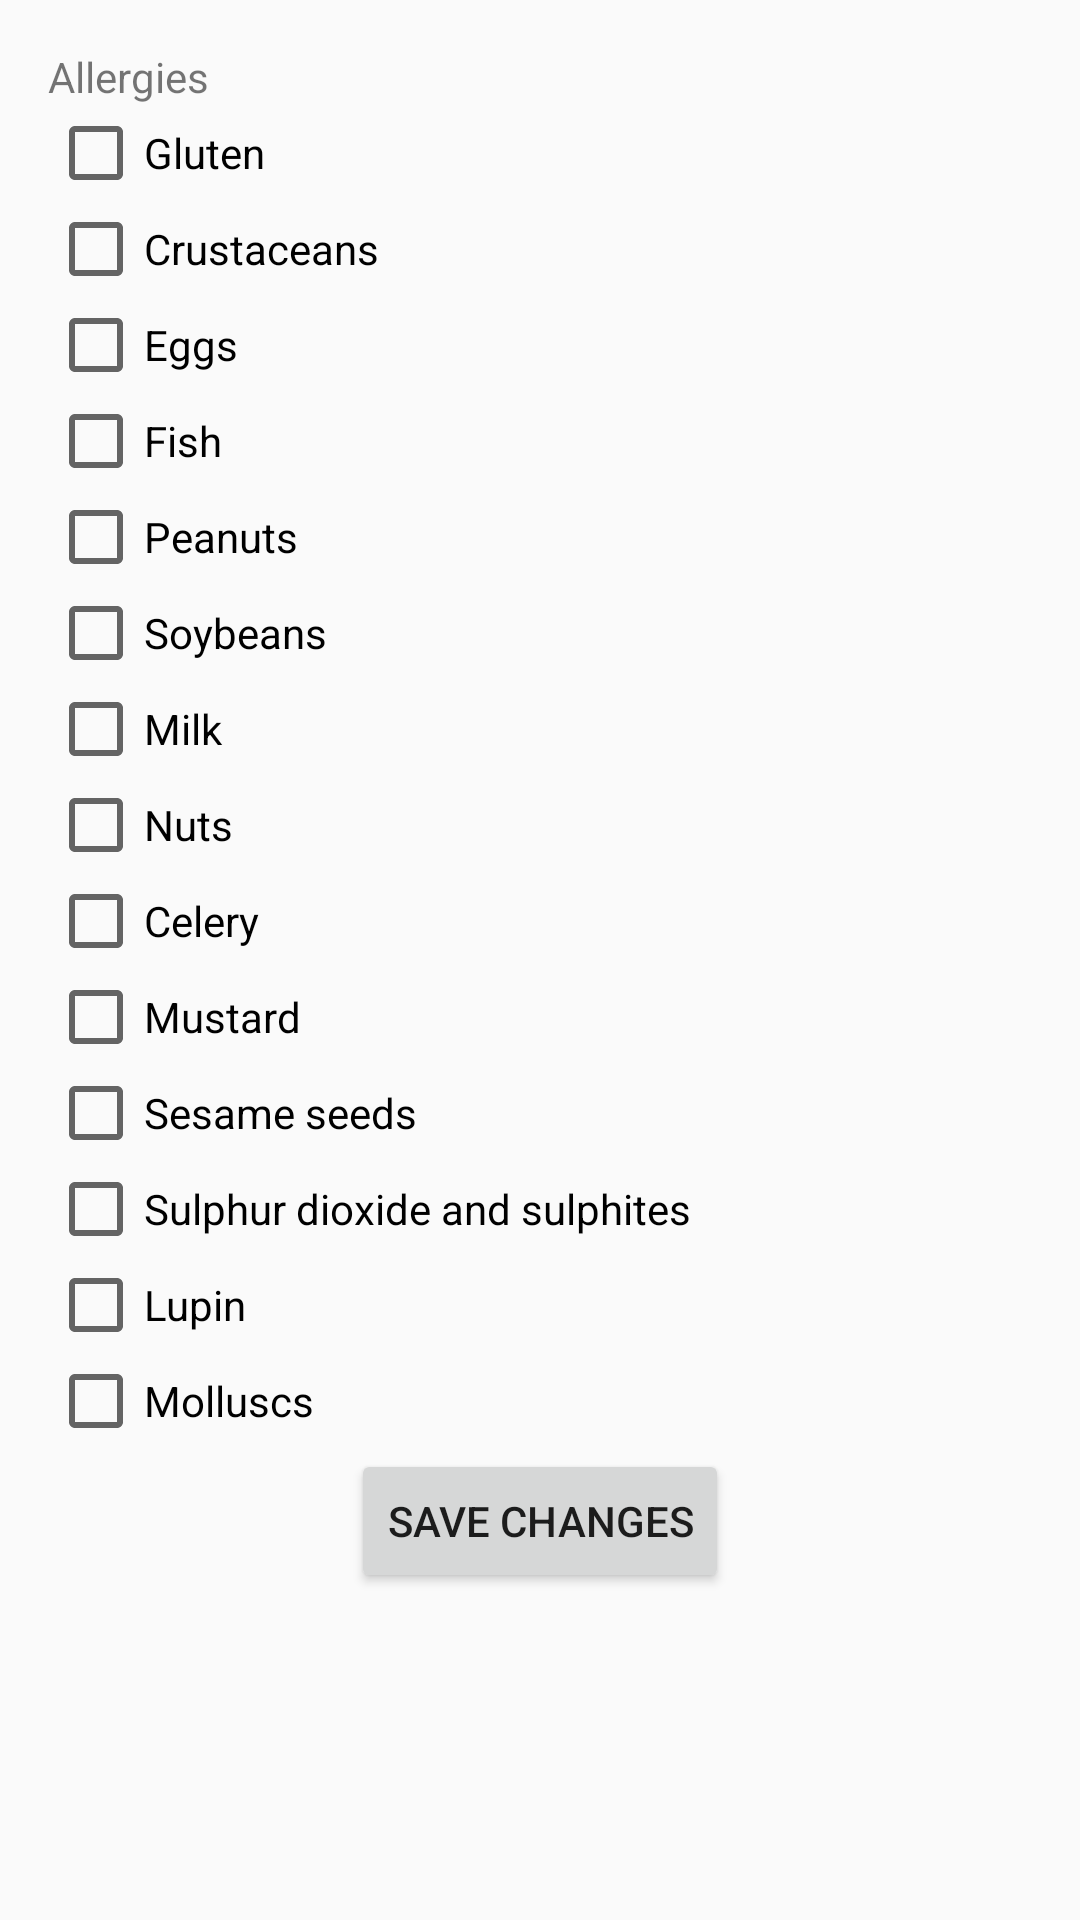

Here is an Android app screen rendered from its layout file. Give the layout XML and the strings, colors and styles it references.
<!-- AndroidManifest.xml: application theme AppTheme -->
<!-- res/layout/activity_allergies.xml -->
<?xml version="1.0" encoding="utf-8"?>
<RelativeLayout
    xmlns:android="http://schemas.android.com/apk/res/android"
    android:layout_width="match_parent"
    style="@style/RelativeLayoutStyle"
    android:layout_height="match_parent">

    <TextView
        android:id="@+id/allergies_text_view"
        android:text="Allergies"
        android:layout_width="match_parent"
        android:layout_height="wrap_content" />

    <CheckBox
        android:id="@+id/gluten_allergy_text_view"
        android:layout_below="@id/allergies_text_view"
        android:layout_width="match_parent"
        android:text="Gluten"
        android:layout_height="wrap_content" />

    <CheckBox
        android:id="@+id/crustaceans_allergy_text_view"
        android:layout_below="@id/gluten_allergy_text_view"
        android:layout_width="match_parent"
        android:text="Crustaceans"
        android:layout_height="wrap_content" />

    <CheckBox
        android:id="@+id/eggs_allergy_text_view"
        android:layout_below="@id/crustaceans_allergy_text_view"
        android:layout_width="match_parent"
        android:text="Eggs"
        android:layout_height="wrap_content" />

    <CheckBox
        android:id="@+id/fish_allergy_text_view"
        android:layout_below="@id/eggs_allergy_text_view"
        android:layout_width="match_parent"
        android:text="Fish"
        android:layout_height="wrap_content" />

    <CheckBox
        android:id="@+id/peanuts_allergy_text_view"
        android:layout_below="@id/fish_allergy_text_view"
        android:layout_width="match_parent"
        android:text="Peanuts"
        android:layout_height="wrap_content" />

    <CheckBox
        android:id="@+id/soybeans_allergy_text_view"
        android:layout_below="@id/peanuts_allergy_text_view"
        android:layout_width="match_parent"
        android:text="Soybeans"
        android:layout_height="wrap_content" />

    <CheckBox
        android:id="@+id/milk_allergy_text_view"
        android:layout_below="@id/soybeans_allergy_text_view"
        android:layout_width="match_parent"
        android:text="Milk"
        android:layout_height="wrap_content" />

    <CheckBox
        android:id="@+id/nuts_allergy_text_view"
        android:layout_below="@id/milk_allergy_text_view"
        android:layout_width="match_parent"
        android:text="Nuts"
        android:layout_height="wrap_content" />

    <CheckBox
        android:id="@+id/celery_allergy_text_view"
        android:layout_below="@id/nuts_allergy_text_view"
        android:layout_width="match_parent"
        android:text="Celery"
        android:layout_height="wrap_content" />

    <CheckBox
        android:id="@+id/mustard_allergy_text_view"
        android:layout_below="@id/celery_allergy_text_view"
        android:layout_width="match_parent"
        android:text="Mustard"
        android:layout_height="wrap_content" />

    <CheckBox
        android:id="@+id/sesame_seeds_allergy_text_view"
        android:layout_below="@id/mustard_allergy_text_view"
        android:layout_width="match_parent"
        android:text="Sesame seeds"
        android:layout_height="wrap_content" />

    <CheckBox
        android:id="@+id/sulphur_dioxide_and_sulphites_allergy_text_view"
        android:layout_below="@id/sesame_seeds_allergy_text_view"
        android:layout_width="match_parent"
        android:text="Sulphur dioxide and sulphites"
        android:layout_height="wrap_content" />

    <CheckBox
        android:id="@+id/lupin_allergy_text_view"
        android:layout_below="@id/sulphur_dioxide_and_sulphites_allergy_text_view"
        android:layout_width="match_parent"
        android:text="Lupin"
        android:layout_height="wrap_content" />

    <CheckBox
        android:id="@+id/molluscs_allergy_text_view"
        android:layout_below="@id/lupin_allergy_text_view"
        android:layout_width="match_parent"
        android:text="Molluscs"
        android:layout_height="wrap_content" />

    <Button
        android:id="@+id/save_button"
        android:layout_centerHorizontal="true"
        android:layout_below="@id/molluscs_allergy_text_view"
        android:text="Save changes"
        android:layout_width="wrap_content"
        android:layout_height="wrap_content" />

</RelativeLayout>
<!-- resources referenced by this layout -->
<resources>
  <style name="RelativeLayoutStyle">
          <item name="android:padding">16dp</item>
          <item name="android:layout_width">match_parent</item>
          <item name="android:layout_height">match_parent</item>
      </style>
  <style name="AppTheme" parent="Theme.AppCompat.Light.DarkActionBar">
          
          <item name="colorPrimary">@color/colorPrimary</item>
          <item name="colorPrimaryDark">@color/colorPrimaryDark</item>
          <item name="colorAccent">@color/colorAccent</item>
      </style>
  <!-- not gathered from this repository: default colours our renderer supplied (Android Studio template values) -->
  <color name="colorPrimary">#FF6200EE</color>
  <color name="colorPrimaryDark">#FF3700B3</color>
  <color name="colorAccent">#FF03DAC5</color>
</resources>
